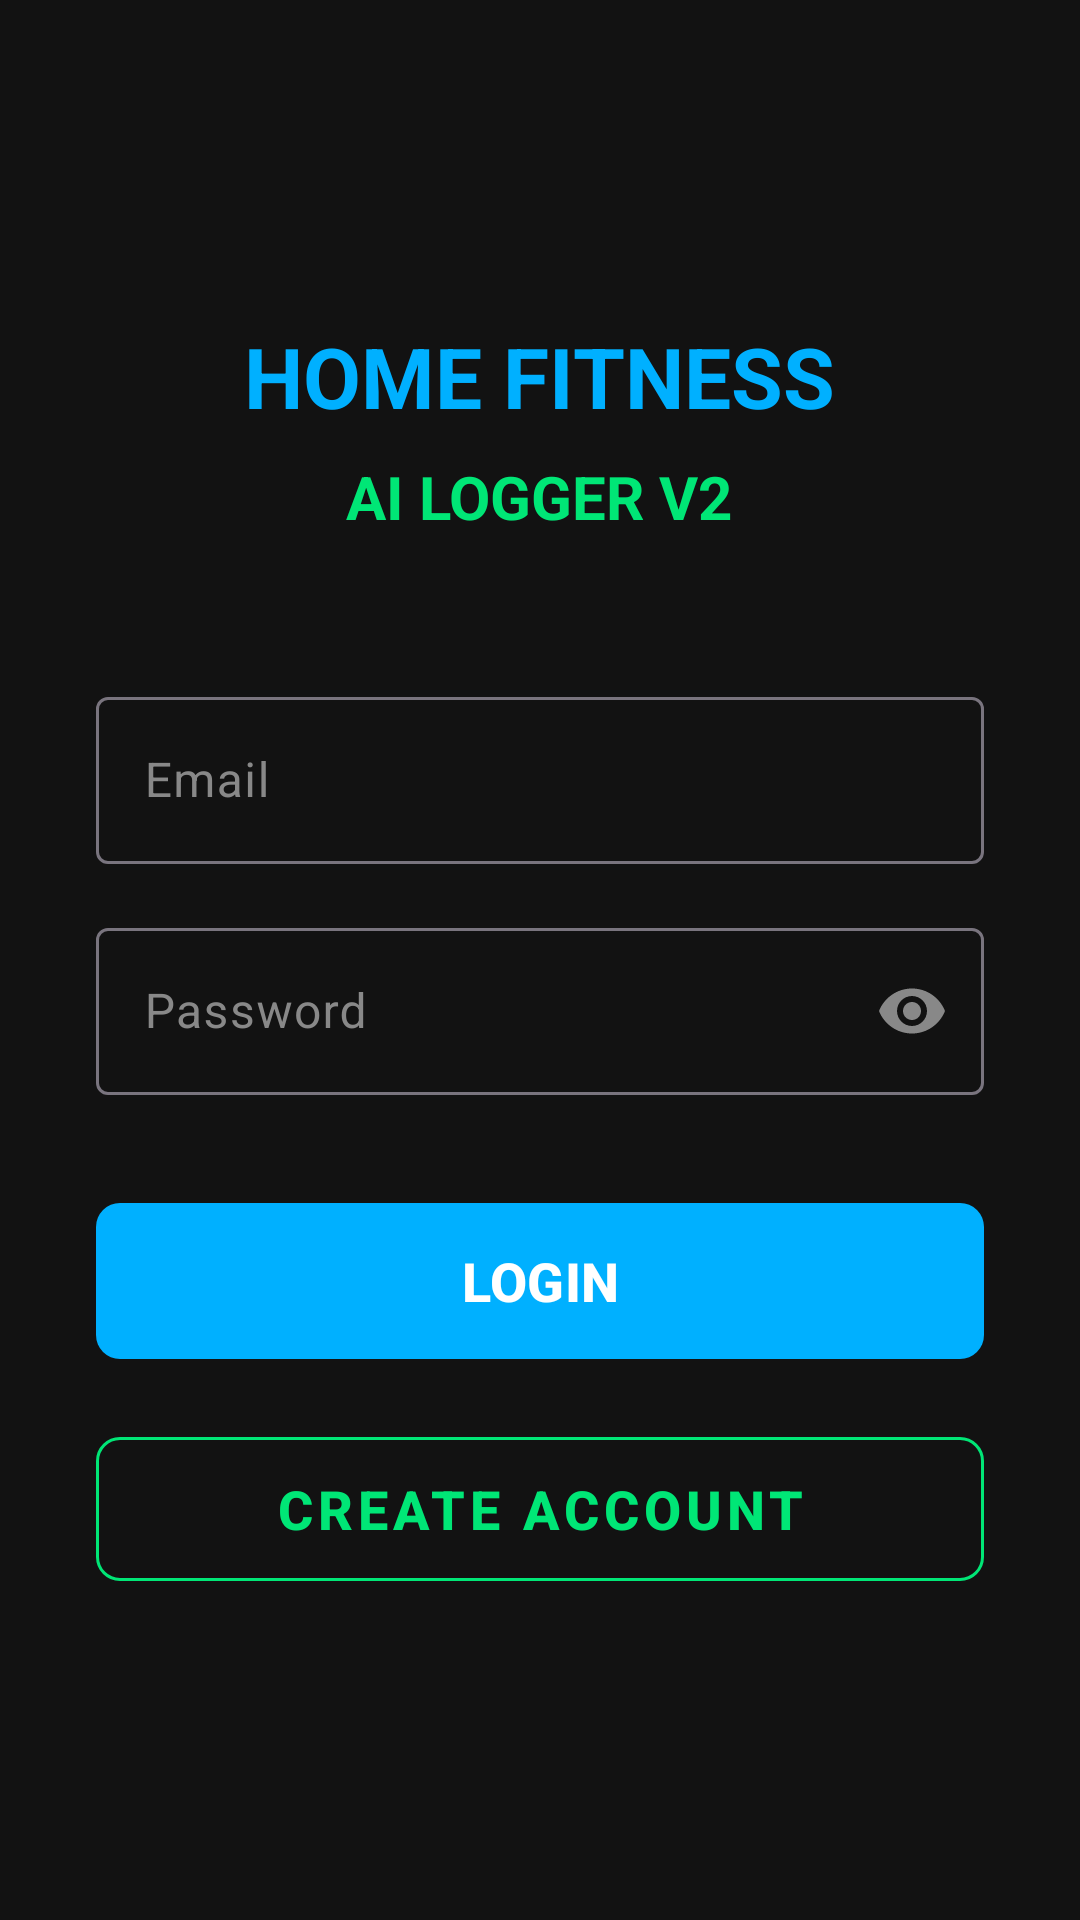

Here is an Android app screen rendered from its layout file. Give the layout XML and the strings, colors and styles it references.
<!-- AndroidManifest.xml: application theme Theme.HomeFItnessLogger -->
<!-- res/layout/activity_login.xml -->
<?xml version="1.0" encoding="utf-8"?>
<LinearLayout xmlns:android="http://schemas.android.com/apk/res/android"
    xmlns:app="http://schemas.android.com/apk/res-auto"
    xmlns:tools="http://schemas.android.com/tools"
    android:layout_width="match_parent"
    android:layout_height="match_parent"
    android:orientation="vertical"
    android:padding="32dp"
    android:gravity="center"
    android:background="#121212"
    tools:ignore="HardcodedText">

    <TextView
        android:layout_width="wrap_content"
        android:layout_height="wrap_content"
        android:text="HOME FITNESS"
        android:textColor="#00B0FF"
        android:textSize="28sp"
        android:textStyle="bold"
        android:layout_marginBottom="8dp"/>

    <TextView
        android:layout_width="wrap_content"
        android:layout_height="wrap_content"
        android:text="AI LOGGER V2"
        android:textColor="#00E676"
        android:textSize="20sp"
        android:textStyle="bold"
        android:layout_marginBottom="48dp"/>

    <com.google.android.material.textfield.TextInputLayout
        android:layout_width="match_parent"
        android:layout_height="wrap_content"
        android:textColorHint="#888888"
        app:hintTextColor="#00B0FF"
        android:layout_marginBottom="16dp">

        <com.google.android.material.textfield.TextInputEditText
            android:id="@+id/etEmail"
            android:layout_width="match_parent"
            android:layout_height="wrap_content"
            android:hint="Email"
            android:inputType="textEmailAddress"
            android:textColor="#FFFFFF"
            android:backgroundTint="#333333"/>
    </com.google.android.material.textfield.TextInputLayout>

    <com.google.android.material.textfield.TextInputLayout
        android:layout_width="match_parent"
        android:layout_height="wrap_content"
        android:textColorHint="#888888"
        app:hintTextColor="#00B0FF"
        app:passwordToggleEnabled="true"
        app:passwordToggleTint="#888888"
        android:layout_marginBottom="32dp">

        <com.google.android.material.textfield.TextInputEditText
            android:id="@+id/etPassword"
            android:layout_width="match_parent"
            android:layout_height="wrap_content"
            android:hint="Password"
            android:inputType="textPassword"
            android:textColor="#FFFFFF"
            android:backgroundTint="#333333"/>
    </com.google.android.material.textfield.TextInputLayout>

    <com.google.android.material.button.MaterialButton
        android:id="@+id/btnLogin"
        android:layout_width="match_parent"
        android:layout_height="60dp"
        android:text="LOGIN"
        android:textSize="18sp"
        android:textStyle="bold"
        app:backgroundTint="#00B0FF"
        app:cornerRadius="8dp"
        android:layout_marginBottom="16dp"/>

    <com.google.android.material.button.MaterialButton
        android:id="@+id/btnRegister"
        style="@style/Widget.MaterialComponents.Button.OutlinedButton"
        android:layout_width="match_parent"
        android:layout_height="60dp"
        android:text="CREATE ACCOUNT"
        android:textColor="#00E676"
        android:textSize="18sp"
        android:textStyle="bold"
        app:strokeColor="#00E676"
        app:cornerRadius="8dp"/>

</LinearLayout>
<!-- resources referenced by this layout -->
<resources>
  <style name="Theme.HomeFItnessLogger" parent="Base.Theme.HomeFItnessLogger" />
  <style name="Base.Theme.HomeFItnessLogger" parent="Theme.Material3.DayNight.NoActionBar">
          
          
      </style>
</resources>
